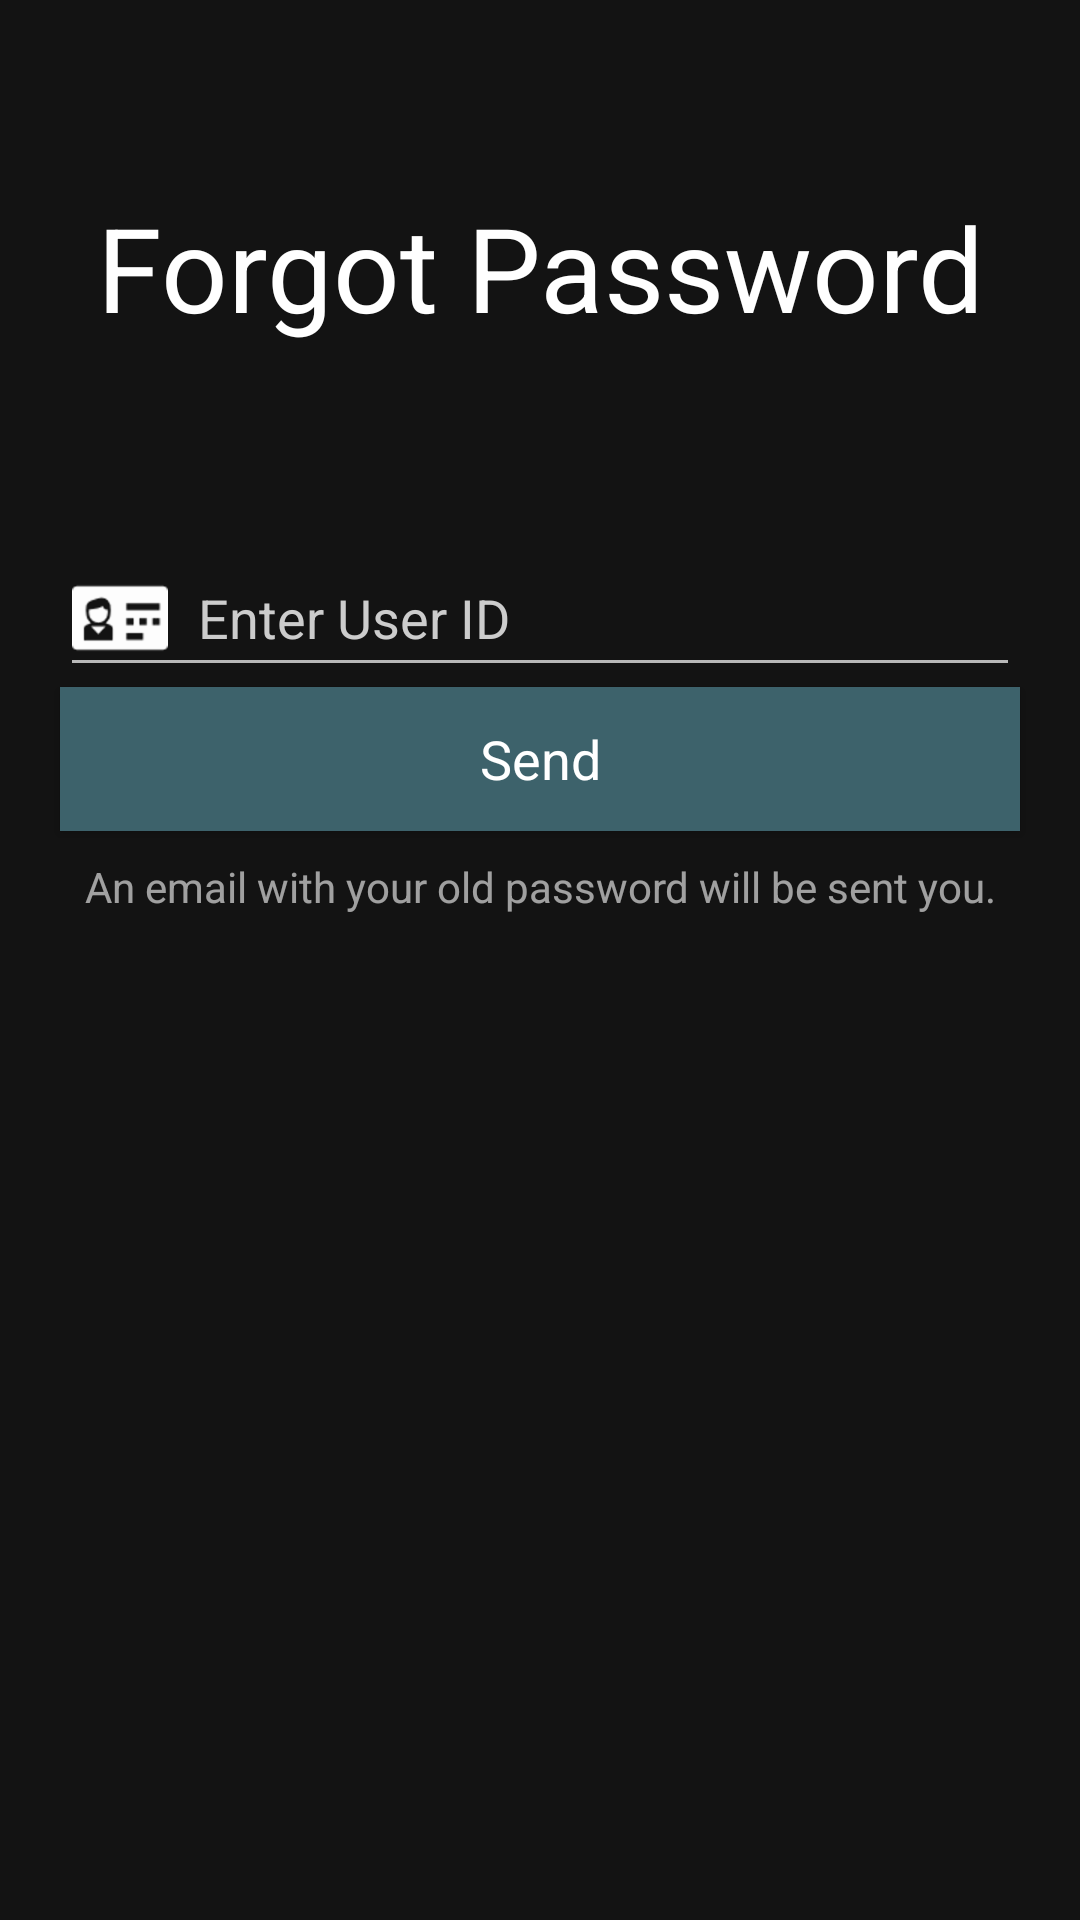

Write the Android layout XML for this screen, with the resource values it uses.
<!-- AndroidManifest.xml: application theme AppNormalTheme -->
<!-- res/layout/activity_forgot_password.xml -->
<RelativeLayout xmlns:android="http://schemas.android.com/apk/res/android"
    xmlns:tools="http://schemas.android.com/tools"
    android:layout_width="match_parent"
    android:layout_height="match_parent"
    android:background="@drawable/login_bg"
    tools:context="com.example.android.darb.LoginActivity">

    <View
        android:id="@+id/title"
        android:layout_width="match_parent"
        android:layout_height="wrap_content"
        android:layout_alignParentTop="true"
        android:alpha="0.6"
        android:background="#000000" />

    <EditText
        android:id="@+id/txt_forgot"
        style="@style/Heading2"
        android:layout_width="match_parent"
        android:layout_height="wrap_content"
        android:layout_marginTop="180dp"
        android:drawableLeft="@drawable/id"
        android:hint="Enter User ID" />

    <Button
        android:id="@+id/btn_send_password"
        style="@style/Heading3"
        android:layout_width="match_parent"
        android:layout_height="wrap_content"
        android:layout_alignLeft="@+id/txt_forgot"
        android:layout_alignRight="@+id/txt_forgot"
        android:layout_below="@+id/txt_forgot"
        android:text="Send" />

    <TextView
        android:id="@+id/txt_forgot_password"
        style="@style/Heading1"
        android:layout_width="match_parent"
        android:layout_height="wrap_content"
        android:text="Forgot Password" />

    <TextView
        android:id="@+id/textView6"
        style="@style/Heading4"
        android:layout_width="match_parent"
        android:layout_height="wrap_content"
        android:layout_alignLeft="@+id/txt_forgot"
        android:layout_alignRight="@+id/txt_forgot"
        android:layout_below="@+id/btn_send_password"
        android:text="An email with your old password will be sent you." />
</RelativeLayout>
<!-- resources referenced by this layout -->
<resources>
  <!-- drawable id: png bitmap (drawable-hdpi, 1196 bytes) -->
  <style name="Heading1">
          <item name="android:textAppearance">?android:attr/textAppearanceLarge</item>
          <item name="android:textColor">#ffffff</item>
          <item name="android:gravity">center_horizontal</item>
          <item name="android:layout_marginTop">63dp</item>
          <item name="android:layout_alignParentRight">true</item>
          <item name="android:layout_alignParentTop">true</item>
          <item name="android:textSize">39sp</item>
      </style>
  <style name="Heading2">
          <item name="android:textAppearance">?android:attr/textAppearanceMedium</item>
          <item name="android:textColor">#ffffff</item>
          <item name="android:textColorHint">#cccccc</item>
          <item name="android:drawablePadding">10dp</item>
          <item name="android:singleLine">true</item>
          <item name="android:layout_alignParentTop">true</item>
          <item name="android:layout_marginLeft">20dp</item>
          <item name="android:layout_marginRight">20dp</item>
      </style>
  <style name="Heading3">
          <item name="android:textAppearance">?android:attr/textAppearanceMedium</item>
          <item name="android:textColor">#ffffff</item>
          <item name="android:background">#3D626B</item>
      </style>
  <style name="Heading4">
          <item name="android:textAppearance">?android:attr/textAppearanceSmall</item>
          <item name="android:textColor">#ffffff</item>
          <item name="android:alpha">0.6</item>
          <item name="android:gravity">center_horizontal</item>
          <item name="android:layout_marginTop">9dp</item>
      </style>
  <style name="AppNormalTheme" parent="Theme.AppCompat.NoActionBar" />
</resources>
